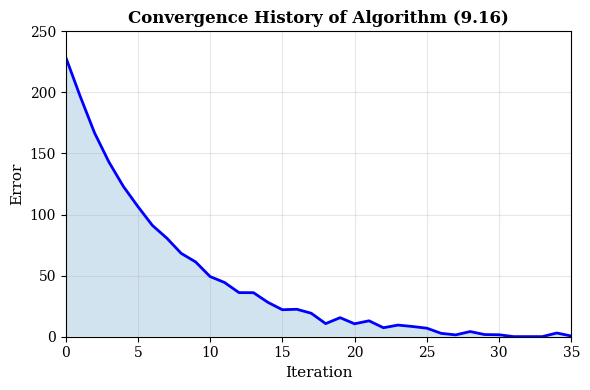

Python code for this plot: (Note: this script raises an exception after producing the figure.)
#!/usr/bin/env python3
"""
Generate figures for Chapter 9: Applications of Fixed Point Theorems
Pages 689-710
"""

import numpy as np
import matplotlib.pyplot as plt
import matplotlib.patches as mpatches
from matplotlib.patches import FancyBboxPatch
import warnings
warnings.filterwarnings('ignore')

# Set up matplotlib for PDF output and consistency
plt.rcParams['font.family'] = 'serif'
plt.rcParams['font.size'] = 10
plt.rcParams['mathtext.fontset'] = 'stix'

def fig_convergence_history():
    """Figure 9.1: Convergence history of the iterative algorithm"""
    fig, ax = plt.subplots(figsize=(6, 4))

    # Simulate convergence behavior similar to Fig 9.1
    iterations = np.arange(0, 36)
    # Exponential decay with noise
    errors = 230 * np.exp(-0.15 * iterations) + np.random.normal(0, 2, len(iterations))
    errors = np.maximum(errors, 0.1)  # Keep positive

    ax.plot(iterations, errors, 'b-', linewidth=2, label='Error')
    ax.fill_between(iterations, errors, alpha=0.2)

    ax.set_xlabel('Iteration', fontsize=11)
    ax.set_ylabel('Error', fontsize=11)
    ax.set_title('Convergence History of Algorithm (9.16)', fontsize=12, fontweight='bold')
    ax.grid(True, alpha=0.3)
    ax.set_xlim(0, 35)
    ax.set_ylim(0, 250)

    plt.tight_layout()
    plt.savefig('figures/fig_convergence_history.pdf', dpi=300, bbox_inches='tight')
    plt.close()

def fig_matrix_iteration():
    """Visualization of matrix iteration convergence"""
    fig, ax = plt.subplots(figsize=(7, 4))

    # Illustrate convergence of matrix sequence
    n_steps = 20

    # Step 1: Residual errors
    iterations = np.arange(0, n_steps)
    residuals = 150 * np.exp(-0.25 * iterations)

    ax.semilogy(iterations, residuals, 'o-', color='#2E86AB', linewidth=2.5,
                markersize=6, label='Residual Error $R_m$')

    ax.set_xlabel('Iteration $m$', fontsize=11)
    ax.set_ylabel('Residual Error $R_m$ (log scale)', fontsize=11)
    ax.set_title('Matrix Iteration Convergence: $X_{n+1} = Q + A^*X_n^{\\frac{1}{2}}A + B^*X_n^{-\\frac{1}{2}}B + C^*X_n^{\\frac{1}{2}}C$',
                 fontsize=11, fontweight='bold')
    ax.grid(True, which='both', alpha=0.3)
    ax.legend(fontsize=10)

    plt.tight_layout()
    plt.savefig('figures/fig_matrix_iteration.pdf', dpi=300, bbox_inches='tight')
    plt.close()

def fig_control_theory_diagram():
    """Diagram for Control Theory Application"""
    fig, ax = plt.subplots(figsize=(8, 5))

    # Draw control system diagram
    # Boxes for components
    box_width = 1.2
    box_height = 0.6

    # System box
    system = FancyBboxPatch((1, 2), box_width, box_height,
                            boxstyle="round,pad=0.1",
                            edgecolor='#E63946', facecolor='#F1FAEE', linewidth=2)
    ax.add_patch(system)
    ax.text(1.6, 2.3, r'$\dot{x}(s) = f(x(s), \alpha(s))$',
            ha='center', va='center', fontsize=10, fontweight='bold')

    # Control box
    control = FancyBboxPatch((0.1, 3.2), 1.2, 0.6,
                             boxstyle="round,pad=0.1",
                             edgecolor='#A8DADC', facecolor='#F1FAEE', linewidth=2)
    ax.add_patch(control)
    ax.text(0.7, 3.5, r'Control $\alpha(s)$', ha='center', va='center', fontsize=10, fontweight='bold')

    # State box
    state = FancyBboxPatch((2.8, 2.5), 1.2, 0.6,
                          boxstyle="round,pad=0.1",
                          edgecolor='#457B9D', facecolor='#F1FAEE', linewidth=2)
    ax.add_patch(state)
    ax.text(3.4, 2.8, r'State $x(t)$', ha='center', va='center', fontsize=10, fontweight='bold')

    # Arrows
    ax.annotate('', xy=(0.8, 3.2), xytext=(0.8, 3.8),
                arrowprops=dict(arrowstyle='->', lw=2, color='#A8DADC'))
    ax.annotate('', xy=(2.2, 2.3), xytext=(1.2, 2.3),
                arrowprops=dict(arrowstyle='->', lw=2, color='black'))
    ax.annotate('', xy=(2.8, 2.8), xytext=(2.2, 2.8),
                arrowprops=dict(arrowstyle='->', lw=2, color='#457B9D'))

    # Add text annotations
    ax.text(1.6, 0.8, 'Dynamic Programming:', fontsize=11, fontweight='bold')
    ax.text(1.6, 0.3, r'Control signal $\alpha(\cdot)$ optimally governs the ODE solution trajectory',
            fontsize=10, ha='center', style='italic')

    ax.set_xlim(-0.5, 4.5)
    ax.set_ylim(0, 4.5)
    ax.axis('off')

    plt.tight_layout()
    plt.savefig('figures/fig_control_system.pdf', dpi=300, bbox_inches='tight')
    plt.close()

def fig_differential_equations():
    """Solution trajectories for differential equations"""
    fig, ax = plt.subplots(figsize=(7, 5))

    # Generate trajectories for a sample ODE
    t = np.linspace(0, 5, 200)

    # Multiple solution trajectories with different initial conditions
    x0_values = np.linspace(0.5, 3, 5)
    colors = plt.cm.viridis(np.linspace(0, 1, len(x0_values)))

    for i, x0 in enumerate(x0_values):
        # Exponential decay solution: x(t) = x0 * exp(-t)
        x = x0 * np.exp(-t)
        ax.plot(t, x, linewidth=2.2, color=colors[i],
                label=f'$x_0 = {x0:.1f}$')

    ax.set_xlabel('Time $t$', fontsize=11)
    ax.set_ylabel('Solution $x(t)$', fontsize=11)
    ax.set_title('Solutions of Differential Equation: $\\frac{dx}{dt} = f(t, x(t))$',
                 fontsize=12, fontweight='bold')
    ax.grid(True, alpha=0.3)
    ax.legend(loc='upper right', fontsize=10)
    ax.set_xlim(0, 5)
    ax.set_ylim(0, 3.5)

    plt.tight_layout()
    plt.savefig('figures/fig_differential_equations.pdf', dpi=300, bbox_inches='tight')
    plt.close()

def fig_banach_contraction():
    """Visualization of Banach Contraction Mapping"""
    fig, ax = plt.subplots(figsize=(8, 5))

    # Draw the set E and visualization of contraction
    x = np.linspace(0, 2*np.pi, 100)

    # Original function and its iterate
    f_orig = 1.5 * np.sin(x) + 1
    f_iter1 = 0.7 * f_orig  # Contraction factor λ
    f_iter2 = 0.7 * f_iter1

    ax.plot(x, f_orig, 'o-', color='#E63946', linewidth=2.5,
            markersize=4, label='Original function $f$', alpha=0.8)
    ax.plot(x, f_iter1, 's-', color='#A8DADC', linewidth=2.5,
            markersize=4, label='First iterate $Ff = f$', alpha=0.8)
    ax.plot(x, f_iter2, '^-', color='#457B9D', linewidth=2.5,
            markersize=4, label='Converging sequence', alpha=0.8)

    ax.fill_between(x, 0, 2*np.pi, alpha=0.1, color='gray', label='Domain $E$')

    ax.set_xlabel('Parameter', fontsize=11)
    ax.set_ylabel('Function Value', fontsize=11)
    ax.set_title('Banach Contraction Theorem: Iterative Convergence $|Fφ_1 - Fφ_2| ≤ λ|φ_1 - φ_2|, λ < 1$',
                 fontsize=11, fontweight='bold')
    ax.legend(fontsize=10, loc='upper right')
    ax.grid(True, alpha=0.3)
    ax.set_xlim(0, 2*np.pi)

    plt.tight_layout()
    plt.savefig('figures/fig_banach_contraction.pdf', dpi=300, bbox_inches='tight')
    plt.close()

def fig_fixed_point_property():
    """Illustration of fixed point property for nonexpansive mappings"""
    fig, (ax1, ax2) = plt.subplots(1, 2, figsize=(10, 4))

    # Left plot: Nonexpansive mapping
    t = np.linspace(0, 2*np.pi, 100)

    # Identity line
    ax1.plot(t, t, 'k--', linewidth=1.5, alpha=0.5, label='Identity: $y = x$')

    # Nonexpansive mapping (contraction)
    nonexp = 0.6 * t + 0.8
    ax1.plot(t, nonexp, 'b-', linewidth=2.5, label='Nonexpansive: $T(x)$')

    # Fixed point
    fixed_point = 2.0
    ax1.plot(fixed_point, fixed_point, 'ro', markersize=10, label='Fixed point $x^*$', zorder=5)

    ax1.set_xlabel('$x$', fontsize=11)
    ax1.set_ylabel('$T(x)$', fontsize=11)
    ax1.set_title('Nonexpansive Mapping', fontsize=11, fontweight='bold')
    ax1.legend(fontsize=10)
    ax1.grid(True, alpha=0.3)
    ax1.set_xlim(0, 2*np.pi)
    ax1.set_ylim(0, 2*np.pi)

    # Right plot: Convergence behavior
    x_seq = [1.0]
    for i in range(20):
        x_next = 0.6 * x_seq[-1] + 0.8
        x_seq.append(x_next)

    iterations = np.arange(len(x_seq))
    ax2.plot(iterations, x_seq, 'bo-', linewidth=2, markersize=6, label='$x_n = T(x_{n-1})$')
    ax2.axhline(y=fixed_point, color='r', linestyle='--', linewidth=2, label='Limit $x^*$')
    ax2.fill_between(iterations, x_seq, fixed_point, alpha=0.2, color='blue')

    ax2.set_xlabel('Iteration $n$', fontsize=11)
    ax2.set_ylabel('$x_n$', fontsize=11)
    ax2.set_title('Convergence to Fixed Point', fontsize=11, fontweight='bold')
    ax2.legend(fontsize=10)
    ax2.grid(True, alpha=0.3)

    plt.tight_layout()
    plt.savefig('figures/fig_fixed_point_property.pdf', dpi=300, bbox_inches='tight')
    plt.close()

def fig_operator_norm():
    """Visualization of operator norm and contractivity"""
    fig, ax = plt.subplots(figsize=(7, 5))

    # Show the spectral radius and contractivity
    x = np.linspace(0, 1, 100)

    # Different contraction rates
    lambda_values = [0.3, 0.5, 0.7, 0.9]
    colors = plt.cm.RdYlGn_r(np.linspace(0.2, 0.8, len(lambda_values)))

    for lambda_val, color in zip(lambda_values, colors):
        # Error decay
        error = np.exp(-lambda_val * x)
        ax.plot(x, error, linewidth=2.5, color=color,
                label=f'$\\lambda = {lambda_val}$')

    # Contractivity threshold
    ax.axhline(y=1, color='black', linestyle='-', linewidth=1, alpha=0.3)
    ax.fill_between(x, 0, 1, alpha=0.1, color='green', label='Contraction region')

    ax.set_xlabel('Parameter or Iteration', fontsize=11)
    ax.set_ylabel('Error/Norm', fontsize=11)
    ax.set_title('Contraction Rates: $|T(x) - T(y)| ≤ λ|x - y|$ with $λ < 1$',
                 fontsize=12, fontweight='bold')
    ax.legend(fontsize=10, loc='upper right')
    ax.grid(True, alpha=0.3)
    ax.set_ylim(0, 1.1)

    plt.tight_layout()
    plt.savefig('figures/fig_operator_norm.pdf', dpi=300, bbox_inches='tight')
    plt.close()

def main():
    """Generate all figures"""
    print("Generating figures for Chapter 9: Applications of Fixed Point Theorems...")

    fig_convergence_history()
    print("✓ Generated: fig_convergence_history.pdf")

    fig_matrix_iteration()
    print("✓ Generated: fig_matrix_iteration.pdf")

    fig_control_theory_diagram()
    print("✓ Generated: fig_control_system.pdf")

    fig_differential_equations()
    print("✓ Generated: fig_differential_equations.pdf")

    fig_banach_contraction()
    print("✓ Generated: fig_banach_contraction.pdf")

    fig_fixed_point_property()
    print("✓ Generated: fig_fixed_point_property.pdf")

    fig_operator_norm()
    print("✓ Generated: fig_operator_norm.pdf")

    print("\nAll figures generated successfully!")

if __name__ == '__main__':
    main()
